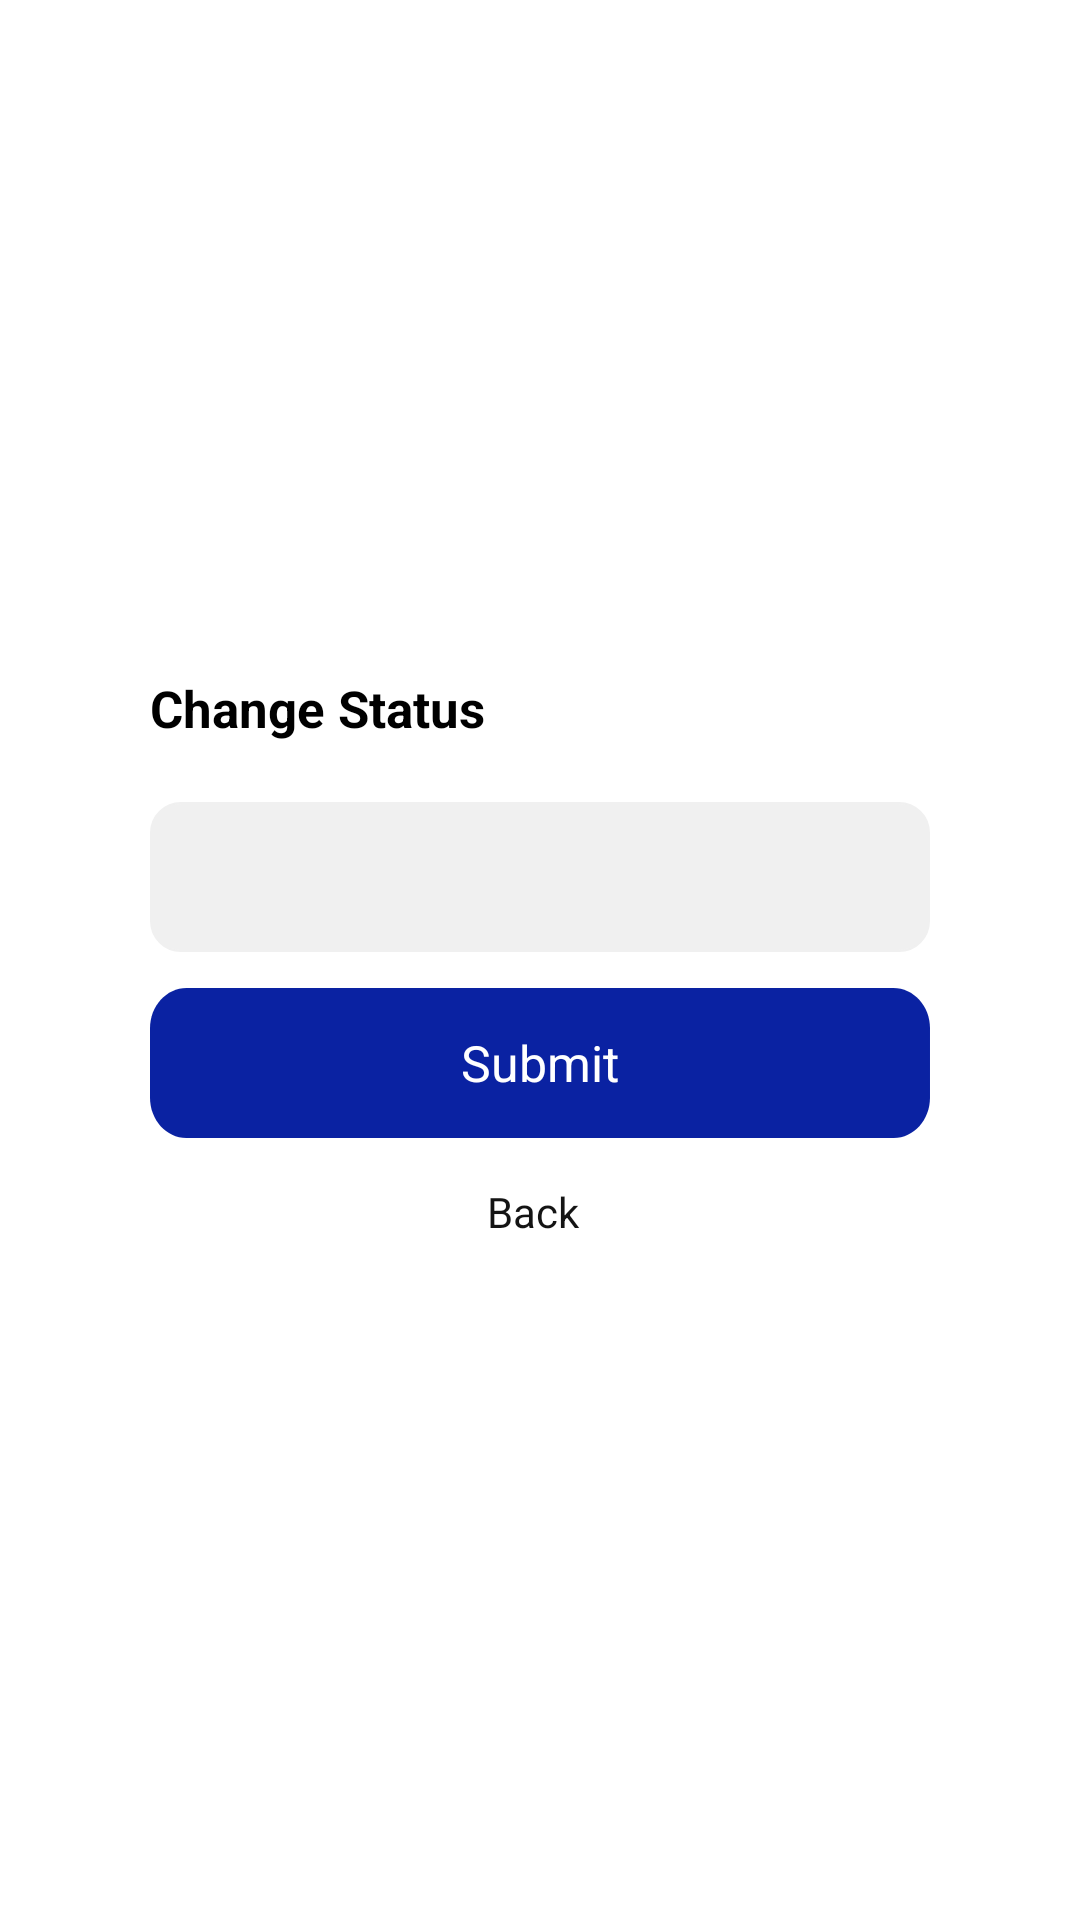

Reconstruct the res/layout file that produces this screen, plus the resources it refers to.
<!-- AndroidManifest.xml: application theme Theme.KissanVendor -->
<!-- res/layout/changestatus_dialog.xml -->
<?xml version="1.0" encoding="utf-8"?>
<LinearLayout xmlns:android="http://schemas.android.com/apk/res/android"
    android:layout_width="match_parent"
    android:layout_height="match_parent"
    android:background="@drawable/dialog_box"
    android:gravity="center">

    <LinearLayout
        android:layout_width="@dimen/three_hundred"
        android:layout_height="wrap_content"
        android:orientation="vertical"
        android:background="@drawable/dialog_box"
        android:padding="@dimen/twenty">

        <TextView
            android:id="@+id/forgot_pass"
            android:layout_width="wrap_content"
            android:layout_height="wrap_content"
            android:layout_alignParentLeft="true"
            android:layout_alignParentTop="true"
            android:text="@string/changestatus"
            android:textAppearance="@style/forgot_pass_dial"
            android:textStyle="bold"
            android:gravity="top" />

        <Spinner
            android:id="@+id/spinner_Status"
            android:layout_width="match_parent"
            android:layout_height="@dimen/fifty"
            android:layout_marginTop="@dimen/twenty"
            android:paddingLeft="@dimen/fifteen"
            android:paddingRight="@dimen/fifteen"
            android:gravity="center_vertical"
            android:background="@drawable/rectangle_3"
            android:drawableRight="@drawable/ic_baseline_arrow_drop_down_24"
            android:textAppearance="@style/back"
            android:text="Pending"/>

        <Button
            android:id="@+id/submit_btn"
            android:layout_width="match_parent"
            android:layout_height="@dimen/fifty"
            android:layout_marginTop="@dimen/twelve"
            android:background="@drawable/drawable_rectangle_1"
            android:text="@string/submit"
            android:textAppearance="@style/continue_wi" />


        <TextView
            android:id="@+id/back"
            android:layout_width="35dp"
            android:layout_height="21dp"
            android:layout_gravity="center"
            android:layout_marginTop="@dimen/fifteen"
            android:text="@string/back"
            android:textAppearance="@style/back"
            android:gravity="top"
            />

    </LinearLayout>

</LinearLayout>
<!-- resources referenced by this layout -->
<resources>
  <dimen name="fifteen">15dp</dimen>
  <dimen name="fifty">50dp</dimen>
  <dimen name="three_hundred">300dp</dimen>
  <dimen name="twelve">12dp</dimen>
  <dimen name="twenty">20dp</dimen>
  <!-- drawable dialog_box (drawable) -->
  <?xml version="1.0" encoding="utf-8"?>
  <shape xmlns:android="http://schemas.android.com/apk/res/android"
      android:shape="rectangle">
  
      <solid android:color="@color/white" />
  
      <stroke android:width="0.5dp"
          android:color="@color/white"/>
  
  
      <corners
          android:radius="@dimen/thirty"/>
  
  </shape>
  <!-- drawable drawable_rectangle_1 (drawable) -->
  <?xml version="1.0" encoding="utf-8"?>
      <vector
          xmlns:android="http://schemas.android.com/apk/res/android"
          xmlns:aapt="http://schemas.android.com/aapt"
          android:width="319.5dp"
          android:height="55.85dp"
          android:viewportWidth="319.5"
          android:viewportHeight="55.85"
          >
  
          <group>
  
              <clip-path
                  android:pathData="M15 0H304.497C312.781 0 319.497 6.71573 319.497 15V40.8505C319.497 49.1347 312.781 55.8505 304.497 55.8505H15C6.71573 55.8505 0 49.1347 0 40.8505V15C0 6.71573 6.71573 0 15 0Z"
                  />
  
              <path
                  android:pathData="M0 0V55.8505H319.497V0"
                  android:fillColor="#0A22A2"
                  />
  
          </group>
  
      </vector>
  <!-- drawable rectangle_3 (drawable) -->
  <?xml version="1.0" encoding="utf-8"?>
  <shape xmlns:android="http://schemas.android.com/apk/res/android"
      android:shape="rectangle">
  
      <solid android:color="#F0F0F0" />
  
      <stroke android:width="0.5dp"
          android:color="#F0F0F0"/>
  
  
      <corners
          android:radius="@dimen/ten"/>
  
  </shape>
  <string name="back">Back</string>
  <string name="changestatus">Change Status</string>
  <string name="submit">Submit</string>
  <style name="back">
          <item name="android:textSize">14sp</item>
          <item name="android:textColor">#141414</item>
      </style>
  <style name="continue_wi">
          <item name="android:textSize">16.78sp</item>
          <item name="android:textColor">#FFFFFF</item>
      </style>
  <style name="forgot_pass_dial">
          <item name="android:textSize">17sp</item>
          <item name="android:textColor">#000000</item>
      </style>
  <style name="Theme.KissanVendor" parent="Theme.MaterialComponents.DayNight.DarkActionBar">
          
          <item name="colorPrimary">@color/purple_500</item>
          <item name="colorPrimaryVariant">@color/purple_700</item>
          <item name="colorOnPrimary">@color/white</item>
          
          <item name="colorSecondary">@color/teal_200</item>
          <item name="colorSecondaryVariant">@color/teal_700</item>
          <item name="colorOnSecondary">@color/black</item>
          
          <item name="android:statusBarColor" tools:targetApi="l">?attr/colorPrimaryVariant</item>
  
          
          
      </style>
  <color name="white">#FFFFFF</color>
  <dimen name="thirty">30dp</dimen>
  <dimen name="ten">10dp</dimen>
  <color name="purple_500">#0A22A1</color>
  <color name="purple_700">#0A22A1</color>
  <color name="teal_200">#FF03DAC5</color>
  <color name="teal_700">#FF018786</color>
  <color name="black">#FF000000</color>
</resources>
